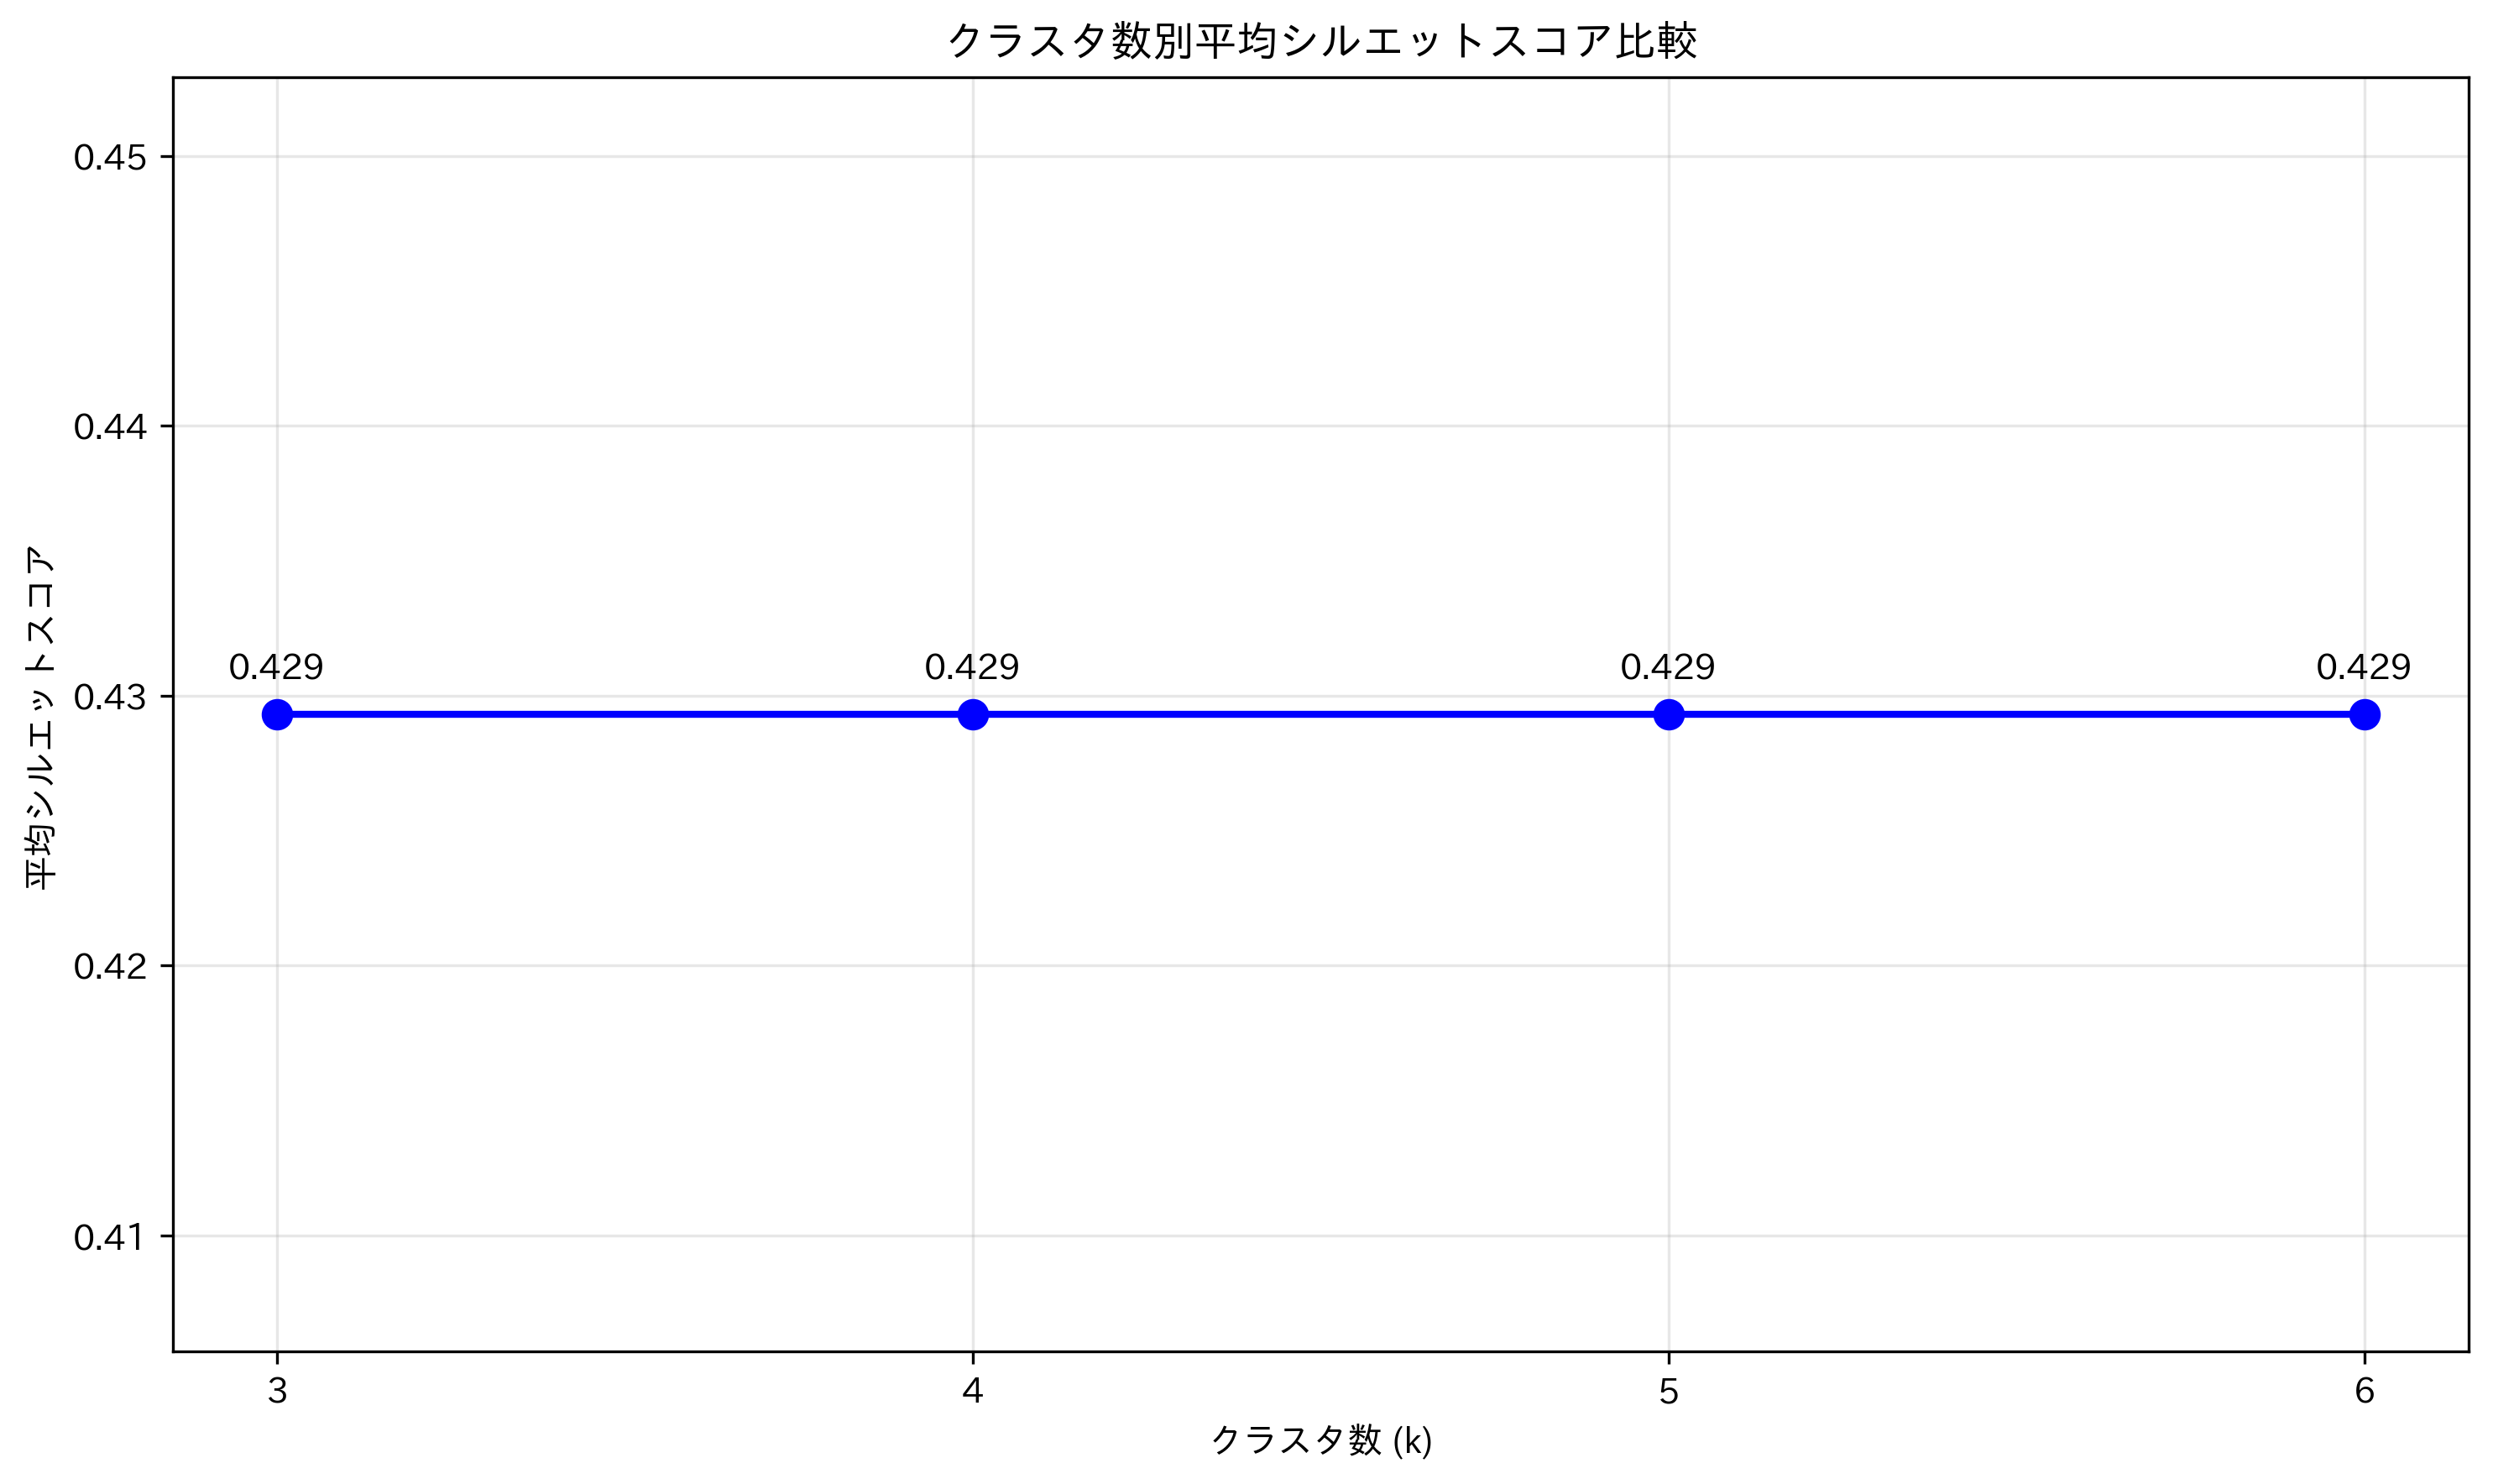

The table this chart was drawn from, first rows:
クラスタ数, 平均シルエットスコア, 最大シルエットスコア, 最小シルエットスコア, 分析カテゴリ数
3, 0.4293, 0.5475, 0.3635, 35
4, 0.4293, 0.5475, 0.3635, 35
5, 0.4293, 0.5475, 0.3635, 35
6, 0.4293, 0.5475, 0.3635, 35
